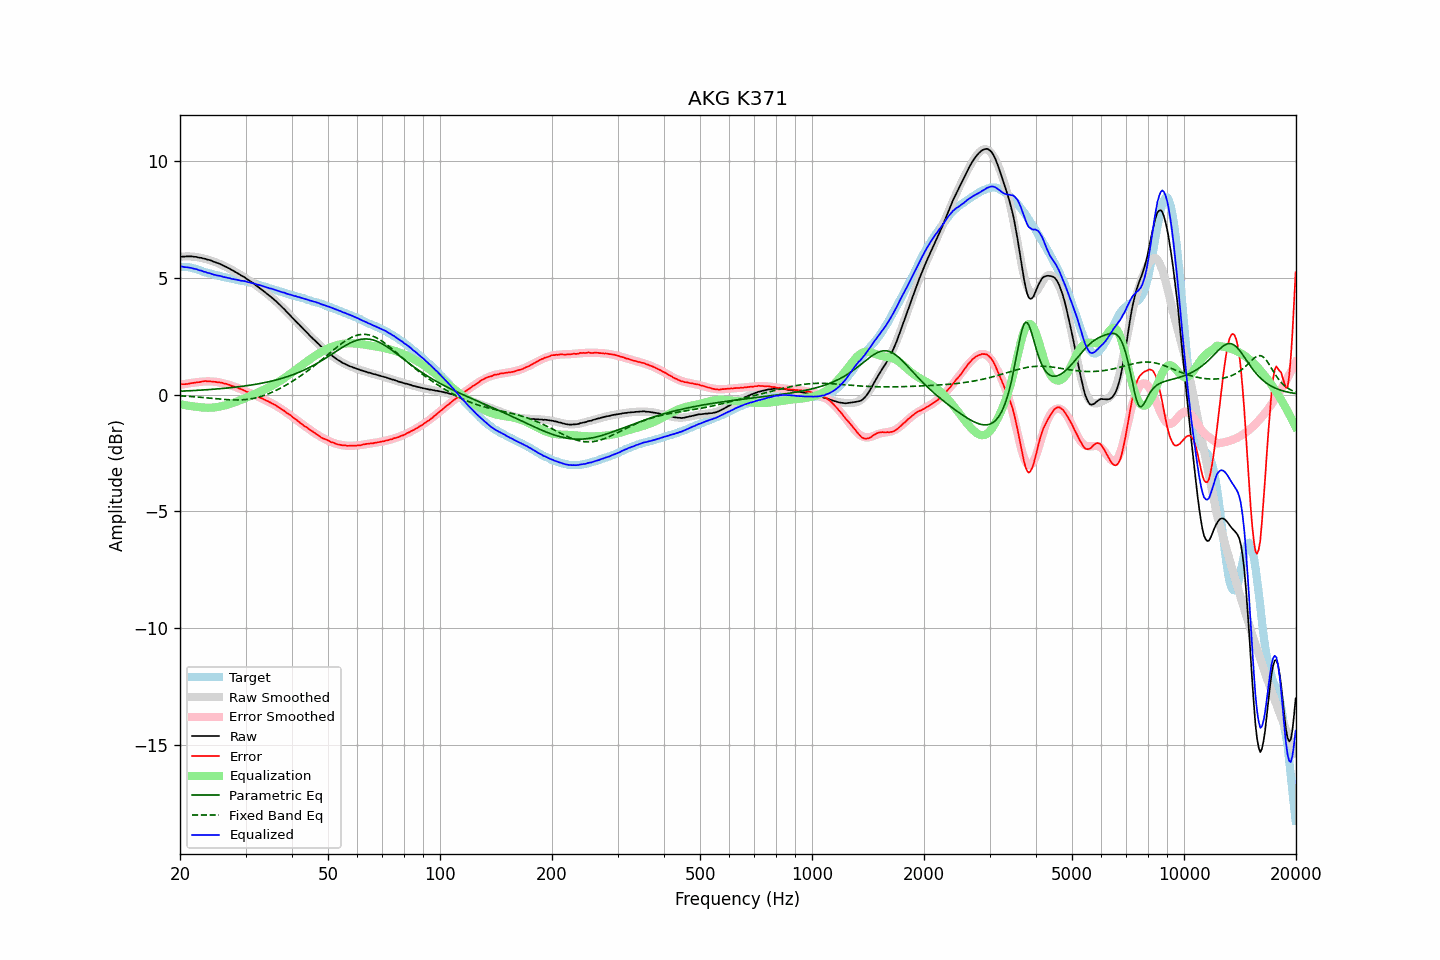

Values plotted in this chart, from the file beside it:
frequency, raw, error, smoothed, error_smoothed, equalization, parametric_eq, fixed_band_eq, equalized_raw, equalized_smoothed, target
20.00, 5.90, 0.43, 5.91, 0.41, -0.41, 0.14, -0.05, 5.49, 5.49, 5.47
20.20, 5.91, 0.44, 5.91, 0.43, -0.43, 0.15, -0.06, 5.49, 5.49, 5.47
20.40, 5.91, 0.44, 5.92, 0.44, -0.44, 0.15, -0.06, 5.47, 5.48, 5.47
20.61, 5.91, 0.44, 5.92, 0.45, -0.45, 0.15, -0.07, 5.46, 5.47, 5.47
20.81, 5.92, 0.45, 5.92, 0.46, -0.46, 0.16, -0.07, 5.46, 5.46, 5.47
21.02, 5.92, 0.45, 5.92, 0.48, -0.48, 0.16, -0.08, 5.45, 5.44, 5.47
21.23, 5.92, 0.48, 5.92, 0.49, -0.49, 0.16, -0.08, 5.44, 5.43, 5.45
21.44, 5.92, 0.49, 5.92, 0.50, -0.50, 0.17, -0.09, 5.43, 5.42, 5.44
21.66, 5.91, 0.50, 5.91, 0.51, -0.51, 0.17, -0.09, 5.41, 5.40, 5.42
21.87, 5.90, 0.51, 5.90, 0.51, -0.51, 0.17, -0.10, 5.39, 5.39, 5.40
22.09, 5.90, 0.52, 5.90, 0.52, -0.52, 0.18, -0.10, 5.38, 5.37, 5.39
22.31, 5.88, 0.53, 5.89, 0.53, -0.53, 0.18, -0.11, 5.35, 5.36, 5.35
22.54, 5.86, 0.53, 5.87, 0.54, -0.54, 0.19, -0.11, 5.32, 5.33, 5.33
22.76, 5.86, 0.55, 5.86, 0.55, -0.55, 0.19, -0.12, 5.32, 5.31, 5.31
22.99, 5.84, 0.56, 5.84, 0.56, -0.56, 0.19, -0.13, 5.29, 5.29, 5.28
23.22, 5.82, 0.57, 5.83, 0.56, -0.56, 0.20, -0.13, 5.26, 5.27, 5.25
23.45, 5.81, 0.58, 5.81, 0.56, -0.56, 0.20, -0.14, 5.25, 5.24, 5.23
23.69, 5.78, 0.56, 5.79, 0.57, -0.57, 0.21, -0.14, 5.22, 5.22, 5.22
23.92, 5.77, 0.57, 5.77, 0.57, -0.57, 0.21, -0.15, 5.21, 5.20, 5.20
24.16, 5.75, 0.56, 5.75, 0.56, -0.56, 0.22, -0.16, 5.19, 5.18, 5.19
24.40, 5.72, 0.56, 5.72, 0.56, -0.56, 0.22, -0.16, 5.16, 5.16, 5.17
24.65, 5.69, 0.55, 5.70, 0.56, -0.56, 0.23, -0.17, 5.14, 5.14, 5.15
24.89, 5.67, 0.55, 5.67, 0.55, -0.55, 0.23, -0.18, 5.13, 5.13, 5.13
25.14, 5.64, 0.53, 5.65, 0.54, -0.54, 0.24, -0.18, 5.10, 5.11, 5.11
25.39, 5.62, 0.53, 5.62, 0.53, -0.53, 0.25, -0.19, 5.10, 5.09, 5.09
25.65, 5.59, 0.51, 5.59, 0.51, -0.51, 0.25, -0.20, 5.08, 5.08, 5.08
25.91, 5.56, 0.51, 5.56, 0.50, -0.50, 0.26, -0.20, 5.07, 5.06, 5.05
26.16, 5.52, 0.48, 5.53, 0.48, -0.48, 0.26, -0.21, 5.04, 5.05, 5.04
26.43, 5.49, 0.46, 5.49, 0.47, -0.47, 0.27, -0.21, 5.03, 5.03, 5.03
26.69, 5.46, 0.46, 5.46, 0.45, -0.45, 0.28, -0.22, 5.02, 5.01, 5.01
26.96, 5.42, 0.43, 5.42, 0.43, -0.43, 0.28, -0.22, 5.00, 5.00, 5.00
27.23, 5.39, 0.41, 5.39, 0.41, -0.41, 0.29, -0.23, 4.99, 4.98, 4.99
27.50, 5.34, 0.37, 5.35, 0.38, -0.38, 0.30, -0.23, 4.96, 4.97, 4.97
27.77, 5.31, 0.36, 5.31, 0.36, -0.36, 0.31, -0.23, 4.95, 4.95, 4.95
28.05, 5.27, 0.33, 5.27, 0.34, -0.34, 0.31, -0.23, 4.94, 4.94, 4.94
28.33, 5.23, 0.31, 5.23, 0.31, -0.31, 0.32, -0.23, 4.92, 4.92, 4.92
28.62, 5.19, 0.29, 5.19, 0.28, -0.28, 0.33, -0.23, 4.91, 4.91, 4.91
28.90, 5.15, 0.26, 5.15, 0.25, -0.25, 0.34, -0.23, 4.90, 4.90, 4.90
29.19, 5.10, 0.23, 5.11, 0.23, -0.23, 0.35, -0.23, 4.88, 4.88, 4.87
29.48, 5.07, 0.20, 5.07, 0.20, -0.20, 0.36, -0.22, 4.87, 4.87, 4.87
29.78, 5.03, 0.17, 5.03, 0.17, -0.17, 0.36, -0.22, 4.86, 4.86, 4.86
30.08, 4.98, 0.14, 4.98, 0.14, -0.14, 0.37, -0.21, 4.84, 4.84, 4.85
30.38, 4.93, 0.11, 4.94, 0.11, -0.11, 0.38, -0.21, 4.82, 4.83, 4.83
30.68, 4.89, 0.08, 4.89, 0.08, -0.08, 0.39, -0.20, 4.81, 4.81, 4.81
30.99, 4.84, 0.05, 4.84, 0.05, -0.05, 0.41, -0.19, 4.79, 4.79, 4.79
31.30, 4.79, 0.01, 4.80, 0.02, -0.02, 0.42, -0.17, 4.78, 4.78, 4.78
31.61, 4.75, -0.01, 4.75, -0.01, 0.01, 0.43, -0.16, 4.77, 4.76, 4.77
31.93, 4.69, -0.05, 4.70, -0.04, 0.04, 0.44, -0.14, 4.74, 4.74, 4.74
32.24, 4.64, -0.07, 4.65, -0.07, 0.07, 0.45, -0.13, 4.72, 4.72, 4.71
32.57, 4.59, -0.11, 4.60, -0.11, 0.11, 0.46, -0.11, 4.70, 4.70, 4.70
32.89, 4.54, -0.14, 4.54, -0.14, 0.14, 0.48, -0.09, 4.68, 4.68, 4.69
33.22, 4.49, -0.16, 4.49, -0.17, 0.17, 0.49, -0.07, 4.66, 4.66, 4.65
33.55, 4.43, -0.21, 4.44, -0.20, 0.20, 0.50, -0.04, 4.63, 4.64, 4.64
33.89, 4.38, -0.23, 4.38, -0.23, 0.23, 0.52, -0.02, 4.61, 4.62, 4.62
34.23, 4.32, -0.27, 4.33, -0.27, 0.27, 0.53, 0.01, 4.59, 4.59, 4.59
34.57, 4.27, -0.30, 4.27, -0.30, 0.30, 0.55, 0.03, 4.57, 4.57, 4.57
34.92, 4.21, -0.33, 4.22, -0.33, 0.33, 0.56, 0.06, 4.55, 4.55, 4.55
35.27, 4.16, -0.37, 4.16, -0.37, 0.37, 0.58, 0.09, 4.53, 4.53, 4.53
35.62, 4.10, -0.40, 4.10, -0.41, 0.41, 0.60, 0.12, 4.51, 4.51, 4.51
35.97, 4.04, -0.44, 4.04, -0.45, 0.45, 0.61, 0.15, 4.49, 4.49, 4.48
... 635 more rows
